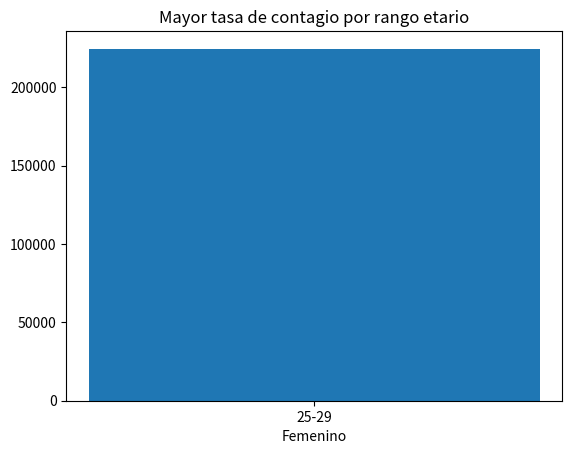

The script that saved this image:
import matplotlib.pyplot as plt

x = ["25-29"]
y = [224505]

plt.bar(x, y,)

plt.title("Mayor tasa de contagio por rango etario")
plt.xlabel("Femenino")
plt.show()